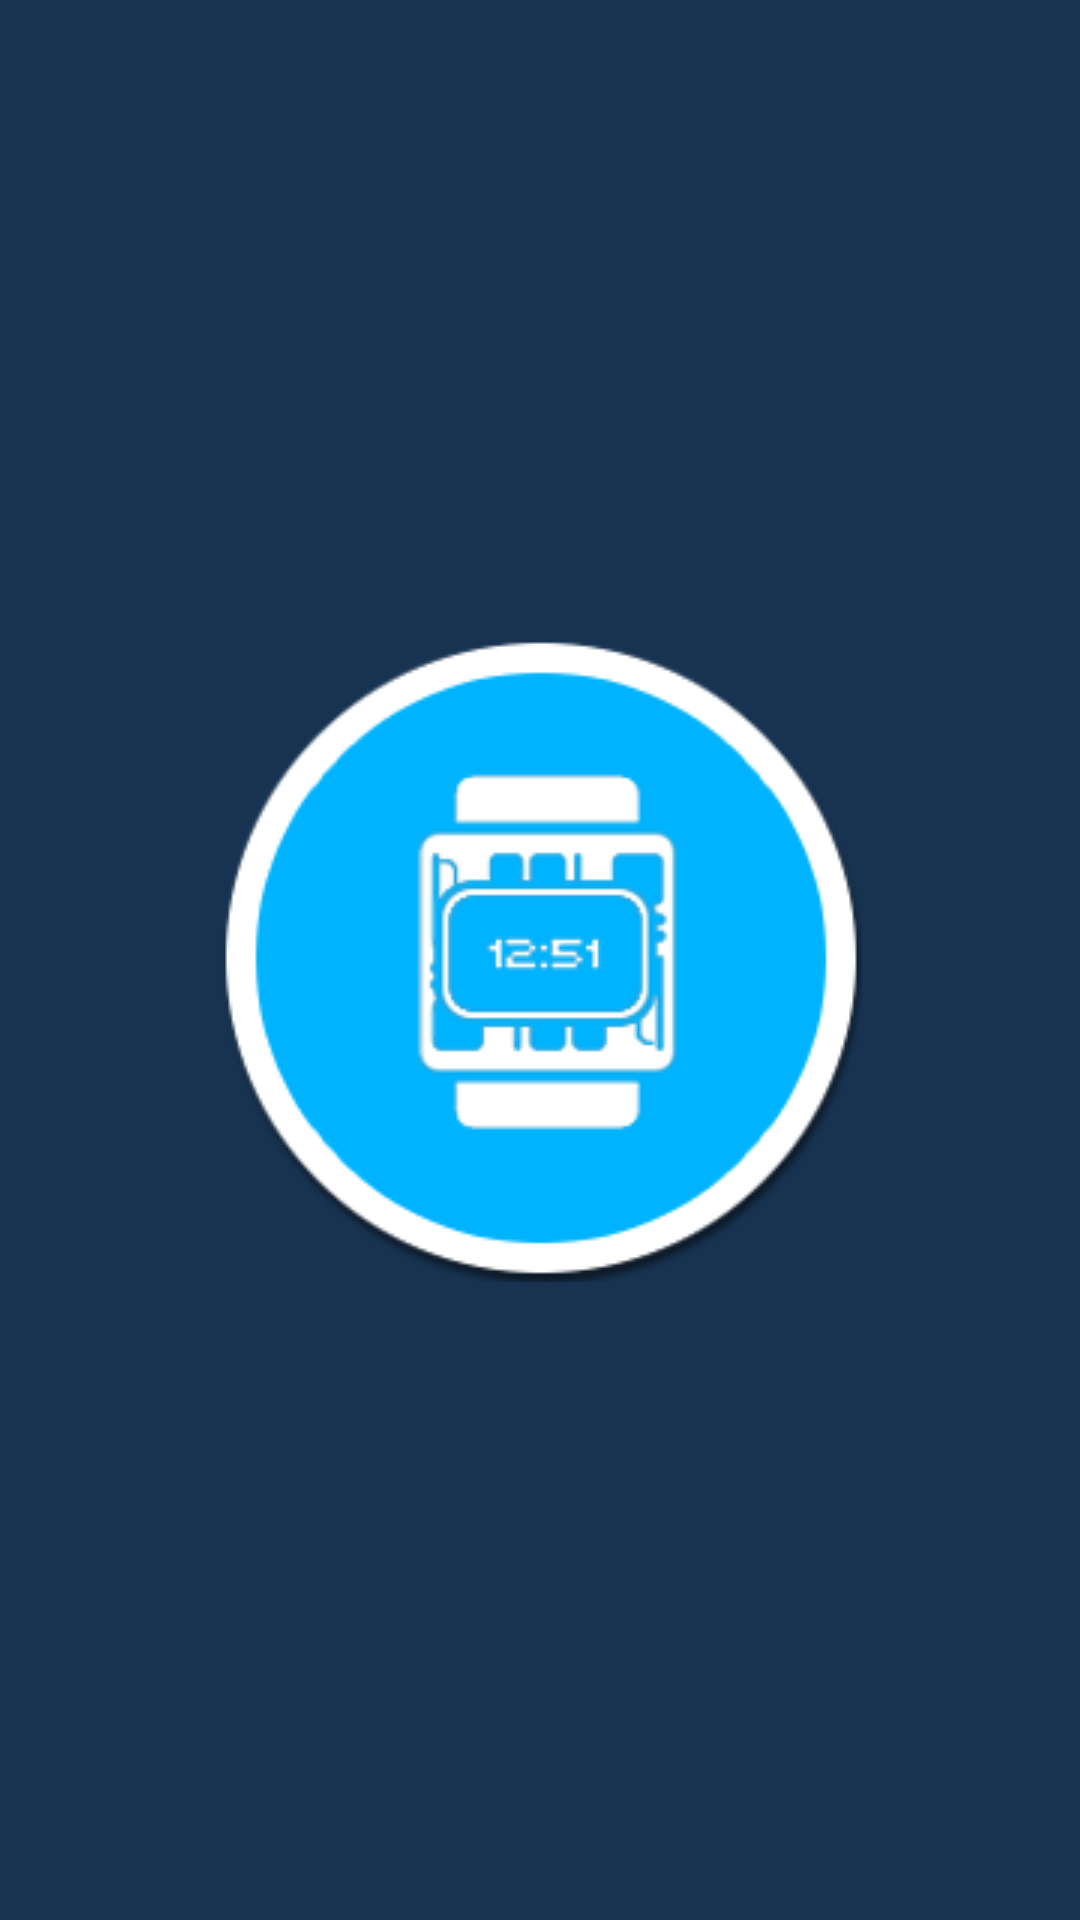

This screen was rendered from an Android layout file. Write that file and the resources it references.
<!-- AndroidManifest.xml: application theme AppTheme -->
<!-- res/layout/activity_splash.xml -->
<?xml version="1.0" encoding="utf-8"?>
<RelativeLayout xmlns:android="http://schemas.android.com/apk/res/android"
    android:layout_width="match_parent"
    android:layout_height="match_parent"
    android:background="@color/blue" >

    <ImageView
        android:id="@+id/splash"
        android:layout_width="wrap_content"
        android:layout_height="wrap_content"
        android:layout_centerInParent="true"
        android:src="@drawable/wearable"
        android:contentDescription="@string/app_name"/>

</RelativeLayout>
<!-- resources referenced by this layout -->
<resources>
  <color name="blue">#173351</color>
  <!-- drawable wearable: png bitmap (drawable, 17076 bytes) -->
  <string name="app_name">Kit IoT Wearable</string>
  <style name="AppTheme" parent="android:Theme.Material.Light.DarkActionBar">
          <item name="android:colorPrimary">@color/blue</item>
          <item name="android:colorPrimaryDark">@color/dark_blue</item>
          <item name="android:textColorPrimary">@color/light_blue</item>
          <item name="android:navigationBarColor">@color/blue</item>
      </style>
  <color name="dark_blue">#0C233A</color>
  <color name="light_blue">#00b3fe</color>
</resources>
